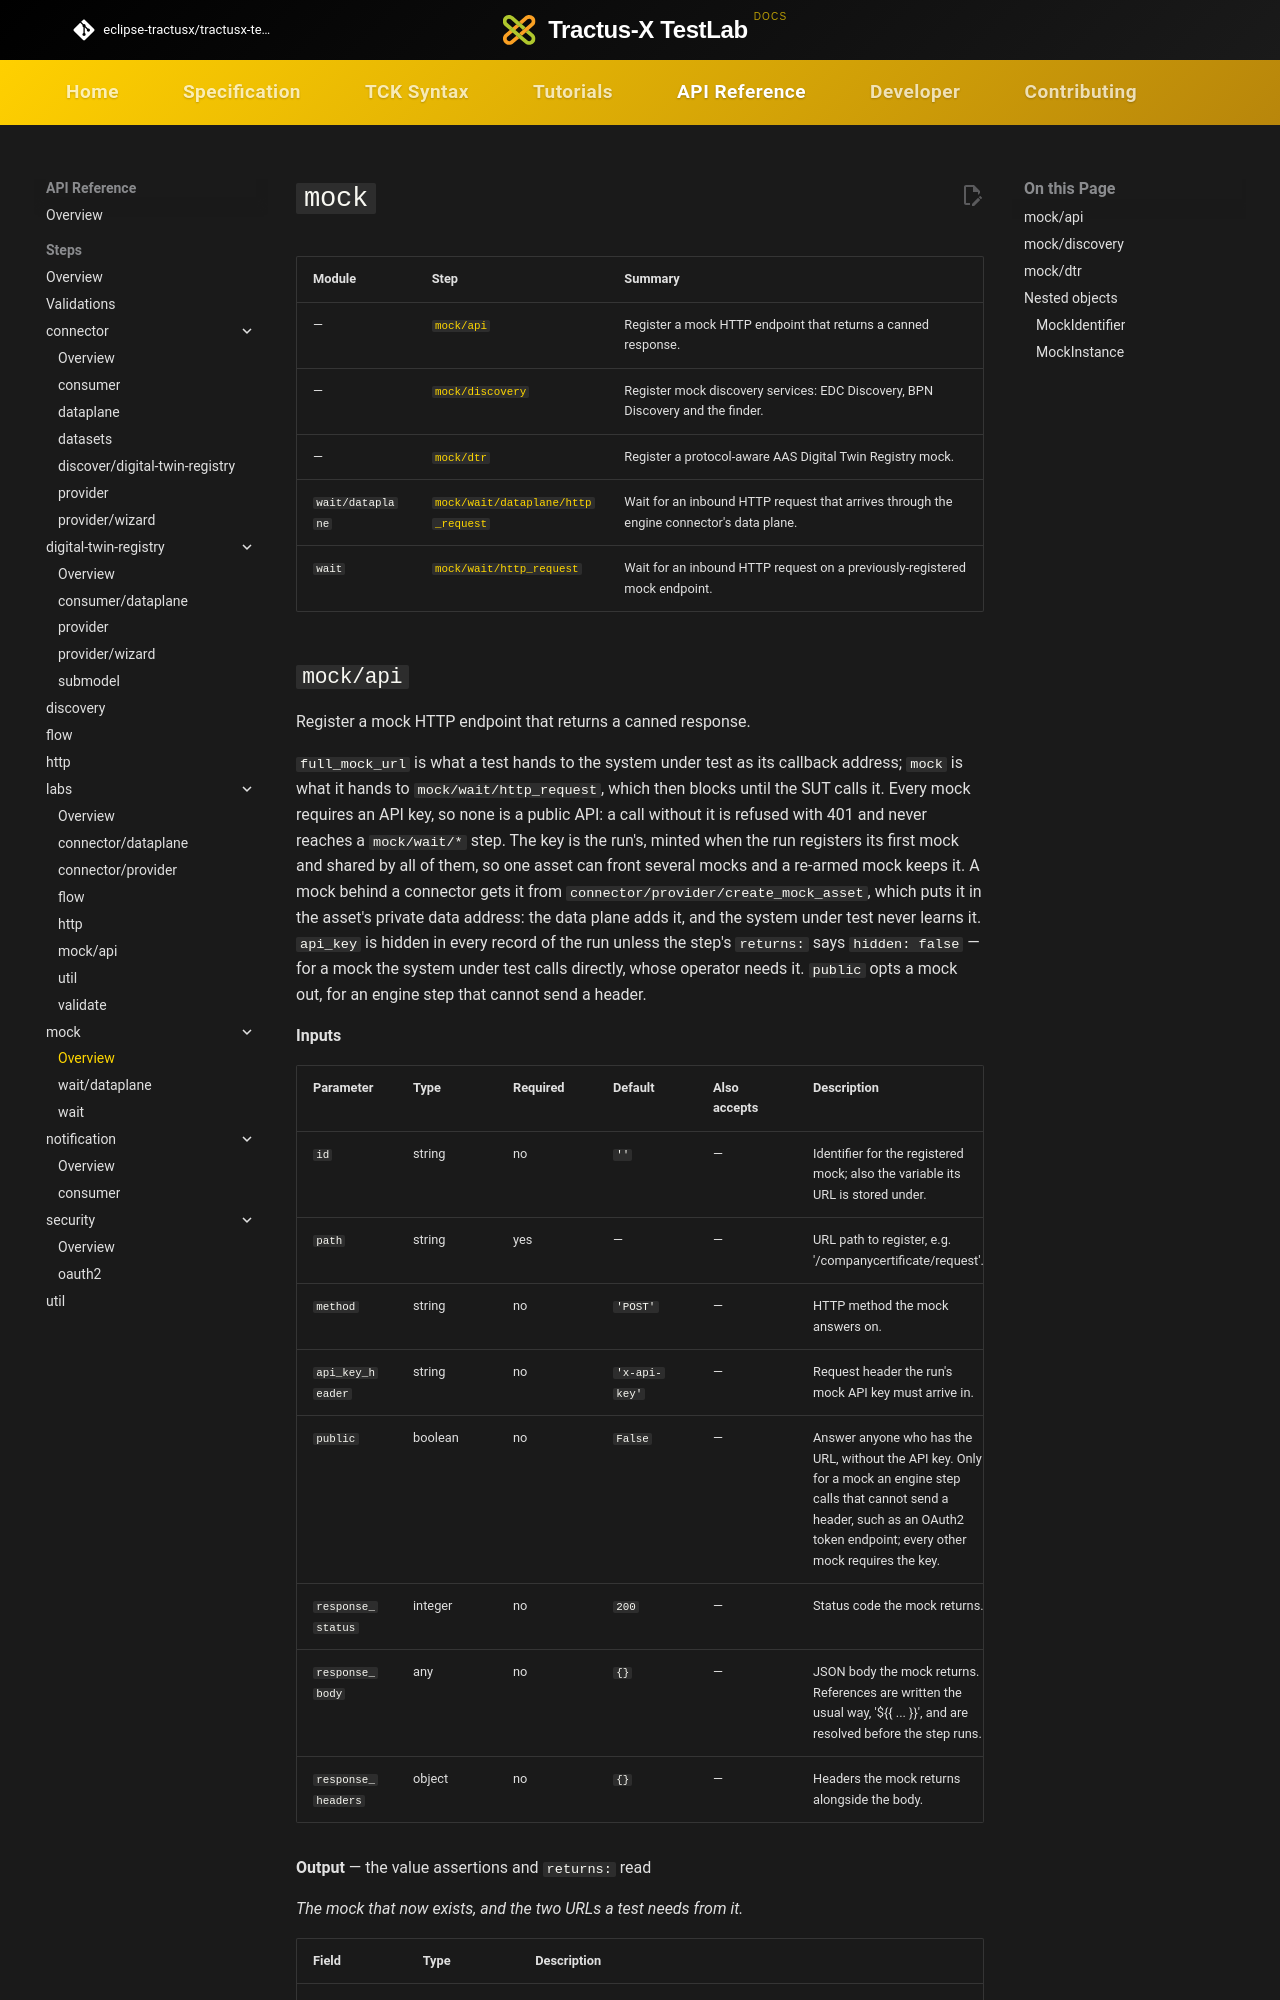

repository: eclipse-tractusx/tractusx-testlab · page: api-reference/steps/mock/index.html · generator: mkdocs

# `mock`

<!-- Generated by `testlab docs`. Do not edit by hand. -->

| Module | Step | Summary |
|---|---|---|
| — | [`mock/api`](#mock-api) | Register a mock HTTP endpoint that returns a canned response. |
| — | [`mock/discovery`](#mock-discovery) | Register mock discovery services: EDC Discovery, BPN Discovery and the finder. |
| — | [`mock/dtr`](#mock-dtr) | Register a protocol-aware AAS Digital Twin Registry mock. |
| `wait/dataplane` | [`mock/wait/dataplane/http_request`](wait-dataplane.md#mock-wait-dataplane-http_request) | Wait for an inbound HTTP request that arrives through the engine connector's data plane. |
| `wait` | [`mock/wait/http_request`](wait.md#mock-wait-http_request) | Wait for an inbound HTTP request on a previously-registered mock endpoint. |
